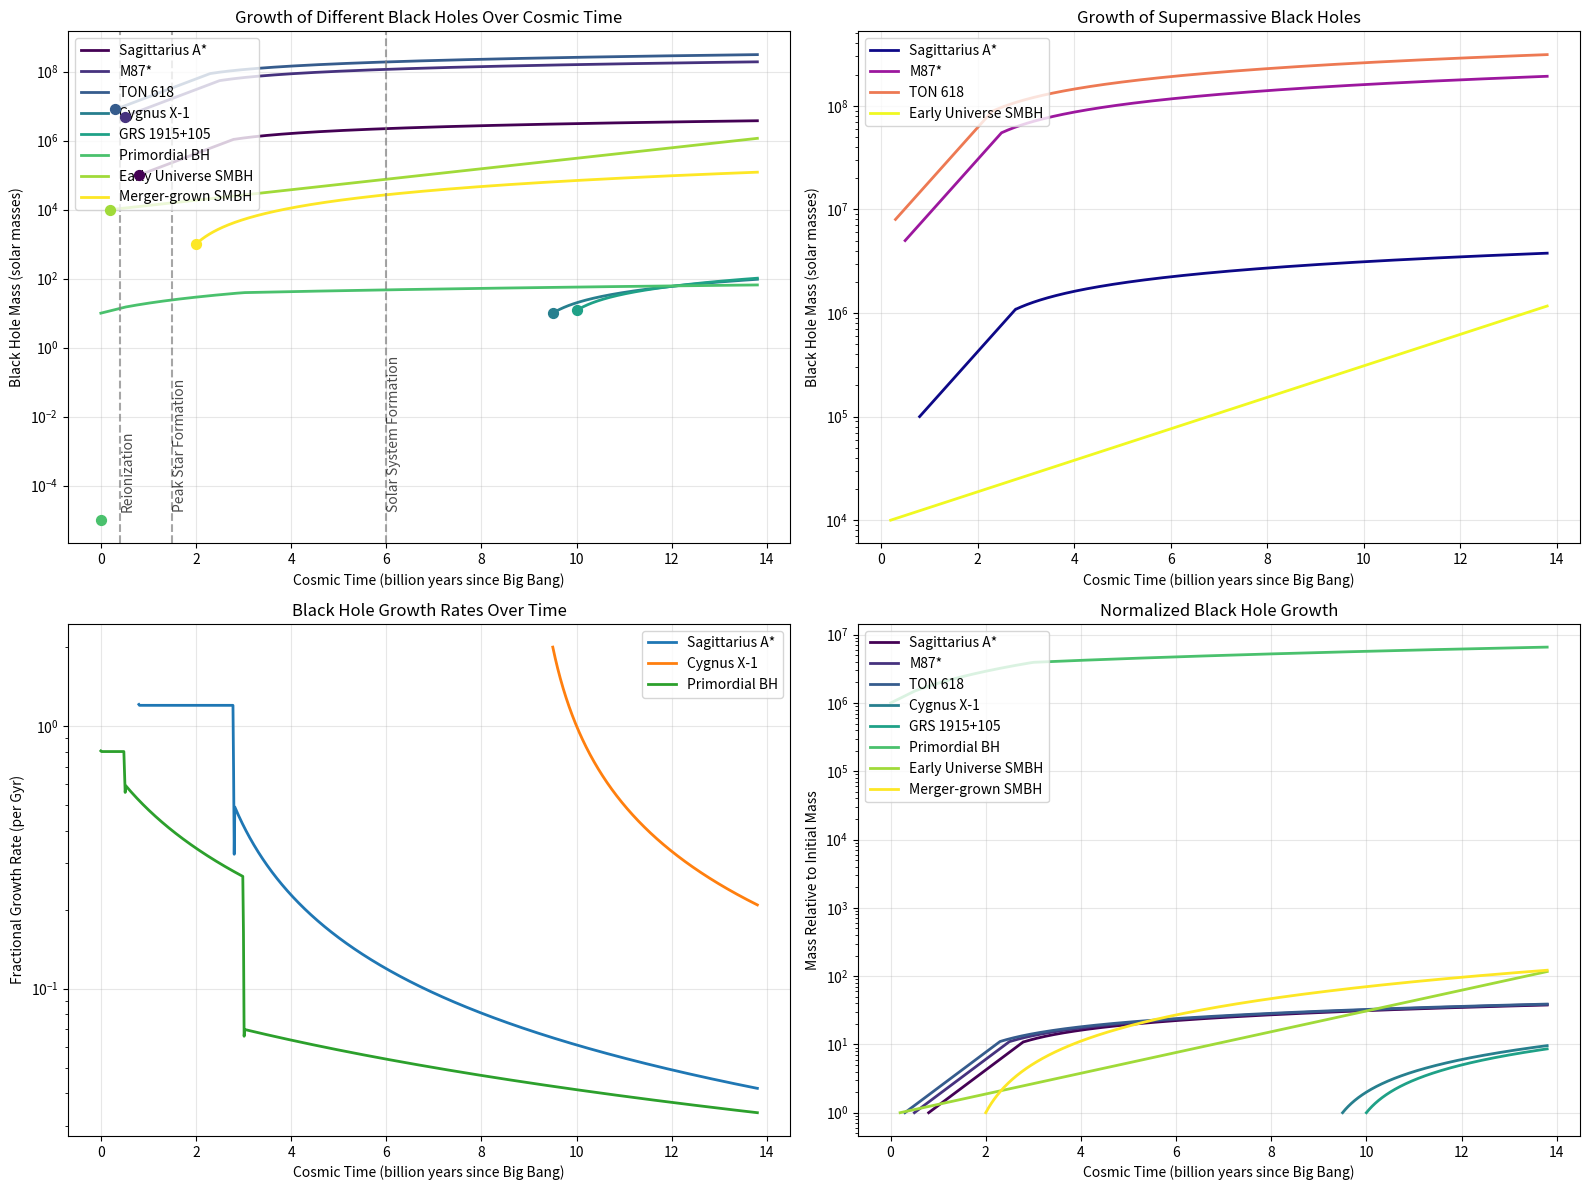
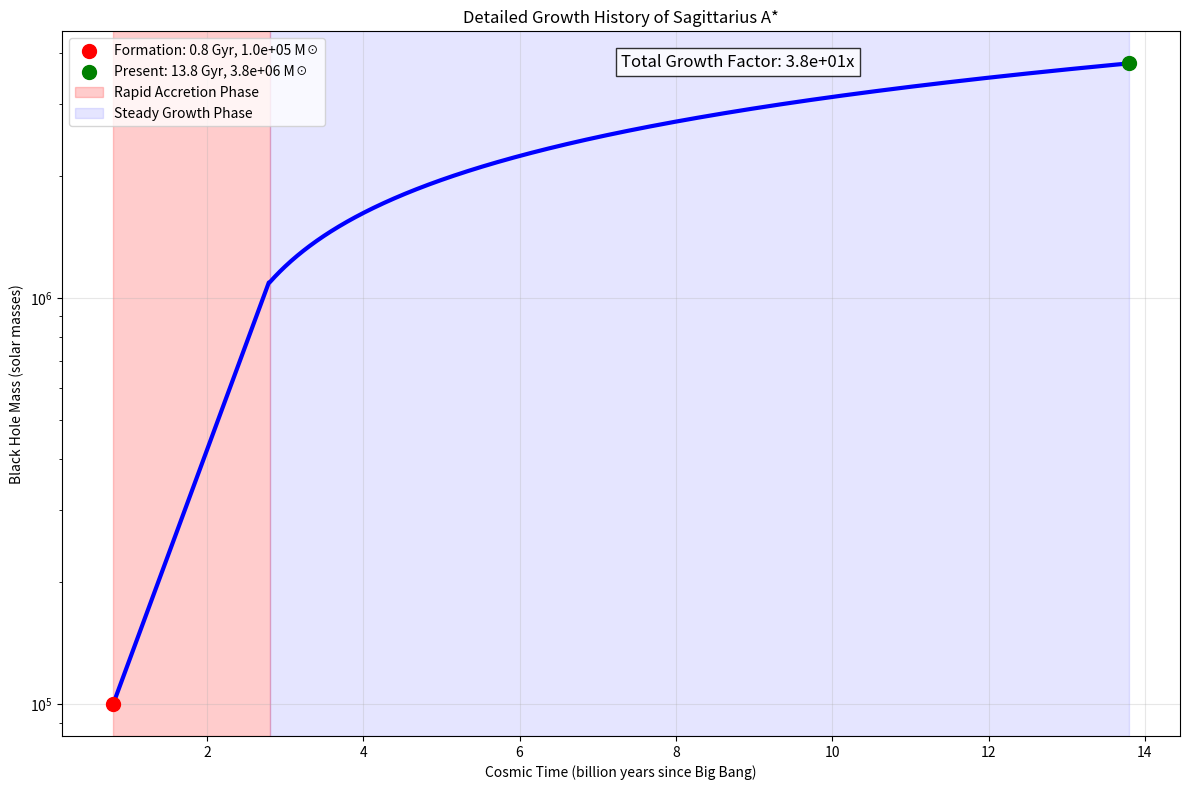

These charts were generated, in order, by the following Python code:
import numpy as np
import matplotlib.pyplot as plt
import pandas as pd
from scipy.interpolate import interp1d
import os

def simulate_blackhole_growth(initial_mass, formation_time, growth_model="exponential-then-linear", seed_mass=10):
    """
    Simulate the growth of a black hole from formation to present day.
    
    Parameters:
    -----------
    initial_mass : float
        Initial mass of the black hole at formation time (solar masses)
    formation_time : float
        When the black hole formed (billion years since Big Bang)
    growth_model : str
        Model to use for black hole growth ("exponential", "power-law", "exponential-then-linear")
    seed_mass : float
        Seed mass for primordial black holes
        
    Returns:
    --------
    time_points : array
        Time points from formation to present (billions of years)
    mass_points : array
        Mass of black hole at each time point (solar masses)
    """
    # Universe age (in billions of years)
    universe_age = 13.8
    
    # Create time points from formation to present
    time_points = np.linspace(formation_time, universe_age, 1000)
    
    # Time since formation (in billions of years)
    time_since_formation = time_points - formation_time
    
    # Different growth models
    if growth_model == "exponential":
        # Exponential growth model - rapid early growth then slowdown
        # M(t) = M_0 * exp(growth_rate * t)
        # Calibrate growth_rate to reach approximate final mass
        
        # Different rates based on black hole type
        if initial_mass < 1000:  # Stellar black hole
            growth_rate = 0.15  # slower growth
        else:  # Supermassive
            growth_rate = 0.35  # faster growth
            
        mass_points = initial_mass * np.exp(growth_rate * time_since_formation)
        
    elif growth_model == "power-law":
        # Power-law growth: M(t) = M_0 * (1 + t/τ)^α
        # τ: characteristic timescale, α: power-law index
        
        tau = 0.5  # characteristic timescale (Gyr)
        
        if initial_mass < 1000:  # Stellar black hole
            alpha = 1.0  # linear growth
        else:  # Supermassive
            alpha = 1.5  # faster than linear
            
        mass_points = initial_mass * (1 + time_since_formation/tau)**alpha
        
    elif growth_model == "exponential-then-linear":
        # Exponential growth in early universe, then transition to more linear growth
        # This aligns with theories of rapid early accretion followed by regulated growth
        
        # Transition point
        transition_time = formation_time + 2.0  # 2 Gyr after formation
        
        # Early phase (exponential)
        early_mask = time_points <= transition_time
        early_times = time_points[early_mask]
        early_growth_rate = 1.2 if initial_mass > 1000 else 0.6
        early_masses = initial_mass * np.exp(early_growth_rate * (early_times - formation_time))
        
        # Late phase (power law)
        late_mask = time_points > transition_time
        late_times = time_points[late_mask]
        
        # Use the last early mass as the initial mass for late growth
        late_initial_mass = early_masses[-1] if len(early_masses) > 0 else initial_mass
        
        # Power law growth for late phase
        alpha = 0.5 if initial_mass > 1000 else 0.3
        late_masses = late_initial_mass * (1 + (late_times - transition_time))**alpha
        
        # Combine the masses
        mass_points = np.concatenate([early_masses, late_masses]) if len(early_masses) > 0 and len(late_masses) > 0 else (early_masses if len(early_masses) > 0 else late_masses)
    
    elif growth_model == "primordial":
        # Model for primordial black holes formed in the very early universe
        # Start with much smaller mass and grow through accretion
        
        # Use seed mass
        mass_points = seed_mass * np.ones_like(time_points)
        
        # First growth phase: rapid accretion during radiation-dominated era
        early_phase = time_points < 0.5  # First 0.5 Gyr
        accretion_rate = 0.8  # High accretion rate in early universe
        mass_points[early_phase] = seed_mass * np.exp(accretion_rate * time_points[early_phase])
        
        # Second phase: slower growth
        mid_phase = (time_points >= 0.5) & (time_points < 3.0)
        mid_initial = mass_points[early_phase][-1] if np.any(early_phase) else seed_mass
        mass_points[mid_phase] = mid_initial * (1 + 0.5*(time_points[mid_phase] - 0.5))**1.2
        
        # Final phase: very slow growth
        late_phase = time_points >= 3.0
        late_initial = mass_points[mid_phase][-1] if np.any(mid_phase) else mid_initial
        mass_points[late_phase] = late_initial * (1 + 0.1*(time_points[late_phase] - 3.0))**0.7
    
    else:
        raise ValueError(f"Unsupported growth model: {growth_model}")
    
    return time_points, mass_points

def create_example_black_holes():
    """
    Create a set of example black holes with different characteristics
    
    Returns:
    --------
    list of tuples
        Each tuple contains (name, initial_mass, formation_time, growth_model)
    """
    black_holes = [
        # Supermassive black holes
        ("Sagittarius A*", 1e5, 0.8, "exponential-then-linear"),  # Milky Way SMBH
        ("M87*", 5e6, 0.5, "exponential-then-linear"),  # M87 galaxy SMBH
        ("TON 618", 8e6, 0.3, "exponential-then-linear"),  # One of the most massive known BHs
        
        # Stellar black holes
        ("Cygnus X-1", 10, 9.5, "power-law"),  # Famous stellar BH in the Milky Way
        ("GRS 1915+105", 12, 10.0, "power-law"),  # Another well-known stellar BH
        
        # Theoretical models
        ("Primordial BH", 1e-5, 0.001, "primordial"),  # Hypothetical primordial BH
        ("Early Universe SMBH", 1e4, 0.2, "exponential"),  # Early formed SMBH
        ("Merger-grown SMBH", 1e3, 2.0, "power-law"),  # SMBH grown primarily through mergers
    ]
    
    return black_holes

def visualize_blackhole_growth(save_path="blackhole_growth.png"):
    """
    Create visualizations of black hole growth over cosmic time
    """
    # Create example black holes
    black_holes = create_example_black_holes()
    
    # Set up subplots
    fig = plt.figure(figsize=(16, 12))
    
    # Plot 1: All black holes on log scale
    ax1 = fig.add_subplot(2, 2, 1)
    
    # Color map for different types
    colors = plt.cm.viridis(np.linspace(0, 1, len(black_holes)))
    
    # Plot each black hole's growth
    for i, (name, initial_mass, formation_time, growth_model) in enumerate(black_holes):
        time_points, mass_points = simulate_blackhole_growth(initial_mass, formation_time, growth_model)
        ax1.plot(time_points, mass_points, label=name, color=colors[i], linewidth=2)
        
        # Add a dot at formation time
        ax1.scatter(formation_time, initial_mass, color=colors[i], s=50, zorder=10)
    
    ax1.set_yscale('log')
    ax1.set_xlabel('Cosmic Time (billion years since Big Bang)')
    ax1.set_ylabel('Black Hole Mass (solar masses)')
    ax1.set_title('Growth of Different Black Holes Over Cosmic Time')
    ax1.grid(True, alpha=0.3)
    ax1.legend(loc='upper left')
    
    # Mark key cosmic epochs
    ax1.axvline(x=0.4, color='gray', linestyle='--', alpha=0.7)
    ax1.text(0.42, ax1.get_ylim()[0]*10, 'Reionization', rotation=90, alpha=0.7)
    
    ax1.axvline(x=1.5, color='gray', linestyle='--', alpha=0.7)
    ax1.text(1.52, ax1.get_ylim()[0]*10, 'Peak Star Formation', rotation=90, alpha=0.7)
    
    ax1.axvline(x=6.0, color='gray', linestyle='--', alpha=0.7)
    ax1.text(6.02, ax1.get_ylim()[0]*10, 'Solar System Formation', rotation=90, alpha=0.7)
    
    # Plot 2: Supermassive black holes only
    ax2 = fig.add_subplot(2, 2, 2)
    smbh_colors = plt.cm.plasma(np.linspace(0, 1, 4))
    
    # Plot only the supermassive black holes
    smbh_counter = 0
    for i, (name, initial_mass, formation_time, growth_model) in enumerate(black_holes):
        if initial_mass > 1000:  # Only SMBHs
            time_points, mass_points = simulate_blackhole_growth(initial_mass, formation_time, growth_model)
            ax2.plot(time_points, mass_points, label=name, color=smbh_colors[smbh_counter], linewidth=2)
            smbh_counter += 1
    
    ax2.set_yscale('log')
    ax2.set_xlabel('Cosmic Time (billion years since Big Bang)')
    ax2.set_ylabel('Black Hole Mass (solar masses)')
    ax2.set_title('Growth of Supermassive Black Holes')
    ax2.grid(True, alpha=0.3)
    ax2.legend(loc='upper left')
    
    # Plot 3: Growth rates
    ax3 = fig.add_subplot(2, 2, 3)
    
    for i, (name, initial_mass, formation_time, growth_model) in enumerate(black_holes):
        # Only show select black holes for clarity
        if name in ["Sagittarius A*", "Cygnus X-1", "Primordial BH"]:
            time_points, mass_points = simulate_blackhole_growth(initial_mass, formation_time, growth_model)
            
            # Calculate growth rate (fractional mass increase per Gyr)
            # Use finite difference to estimate derivative
            growth_rates = np.gradient(mass_points, time_points)
            growth_rates_fraction = growth_rates / mass_points
            
            ax3.plot(time_points, growth_rates_fraction, label=name, linewidth=2)
    
    ax3.set_yscale('log')
    ax3.set_xlabel('Cosmic Time (billion years since Big Bang)')
    ax3.set_ylabel('Fractional Growth Rate (per Gyr)')
    ax3.set_title('Black Hole Growth Rates Over Time')
    ax3.grid(True, alpha=0.3)
    ax3.legend(loc='upper right')
    
    # Plot 4: Normalized growth
    ax4 = fig.add_subplot(2, 2, 4)
    
    for i, (name, initial_mass, formation_time, growth_model) in enumerate(black_holes):
        time_points, mass_points = simulate_blackhole_growth(initial_mass, formation_time, growth_model)
        
        # Normalize mass to show relative growth
        normalized_mass = mass_points / initial_mass
        
        # Only plot from formation time onward
        ax4.plot(time_points, normalized_mass, label=name, color=colors[i], linewidth=2)
    
    ax4.set_yscale('log')
    ax4.set_xlabel('Cosmic Time (billion years since Big Bang)')
    ax4.set_ylabel('Mass Relative to Initial Mass')
    ax4.set_title('Normalized Black Hole Growth')
    ax4.grid(True, alpha=0.3)
    ax4.legend(loc='upper left')
    
    plt.tight_layout()
    plt.savefig(save_path, dpi=300)
    print(f"Black hole growth visualization saved as '{save_path}'")
    
    # Create an additional figure showing just a single black hole in detail
    plt.figure(figsize=(12, 8))
    
    # Select Sagittarius A* for detailed analysis
    for name, initial_mass, formation_time, growth_model in black_holes:
        if name == "Sagittarius A*":
            time_points, mass_points = simulate_blackhole_growth(initial_mass, formation_time, growth_model)
            
            plt.plot(time_points, mass_points, 'b-', linewidth=3)
            
            # Add point at formation
            plt.scatter(formation_time, initial_mass, s=100, color='red', zorder=10, 
                       label=f'Formation: {formation_time:.1f} Gyr, {initial_mass:.1e} M☉')
            
            # Add point at present day
            plt.scatter(time_points[-1], mass_points[-1], s=100, color='green', zorder=10,
                       label=f'Present: 13.8 Gyr, {mass_points[-1]:.1e} M☉')
            
            # Add total growth text
            growth_factor = mass_points[-1] / initial_mass
            plt.text(0.5, 0.95, f"Total Growth Factor: {growth_factor:.1e}x",
                    transform=plt.gca().transAxes, fontsize=12,
                    bbox=dict(facecolor='white', alpha=0.8))
            
            # Add key growth phases
            plt.axvspan(formation_time, formation_time + 2.0, alpha=0.2, color='red',
                       label='Rapid Accretion Phase')
            plt.axvspan(formation_time + 2.0, 13.8, alpha=0.1, color='blue',
                       label='Steady Growth Phase')
            
            break
    
    plt.yscale('log')
    plt.xlabel('Cosmic Time (billion years since Big Bang)')
    plt.ylabel('Black Hole Mass (solar masses)')
    plt.title('Detailed Growth History of Sagittarius A*')
    plt.grid(True, alpha=0.3)
    plt.legend(loc='upper left')
    plt.tight_layout()
    plt.savefig('sagittarius_a_growth.png', dpi=300)
    print("Detailed Sagittarius A* growth visualization saved as 'sagittarius_a_growth.png'")
    
    plt.show()

def export_growth_data_to_csv():
    """
    Export black hole growth data to CSV files for further analysis
    """
    black_holes = create_example_black_holes()
    
    # Create a directory for the data if it doesn't exist
    os.makedirs("black_hole_data", exist_ok=True)
    
    # Export growth curves for each black hole
    for name, initial_mass, formation_time, growth_model in black_holes:
        time_points, mass_points = simulate_blackhole_growth(initial_mass, formation_time, growth_model)
        
        # Calculate additional metrics
        growth_rates = np.gradient(mass_points, time_points)  # Mass increase per Gyr
        relative_growth = growth_rates / mass_points  # Fractional growth rate
        
        # Create a DataFrame
        df = pd.DataFrame({
            'cosmic_time_gyr': time_points,
            'mass_solar': mass_points,
            'growth_rate_solar_per_gyr': growth_rates,
            'relative_growth_rate_per_gyr': relative_growth
        })
        
        # Export to CSV
        safe_name = name.replace(" ", "_").replace("+", "_plus_").replace("*", "")
        file_path = os.path.join("black_hole_data", f"{safe_name}_growth.csv")
        df.to_csv(file_path, index=False)
        print(f"Exported growth data for {name} to {file_path}")

def main():
    print("Black Hole Growth Simulation")
    print("===========================")
    
    # Visualize black hole growth
    visualize_blackhole_growth()
    
    # Export data to CSV for further analysis
    export_growth_data_to_csv()
    
    print("\nSimulation complete.")

if __name__ == "__main__":
    main() 